The GitHub repository naitripanchal/Rice_Crop_Disease_Detection_using_Hybrid_CNN-VIT_Aproach contains a labelled image folder "split_dataset" with 7 categories: brown spot fungal disease, damaged by pests, downy mildew fungal disease, hispa pest damage, leaf streak bacterial disease, leaf blight bacterial disease, tungro viral disease. Examples follow, each with its label.

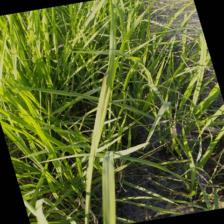
Label: leaf streak bacterial disease

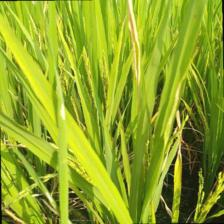
Label: downy mildew fungal disease

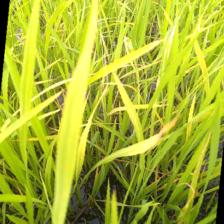
Label: tungro viral disease

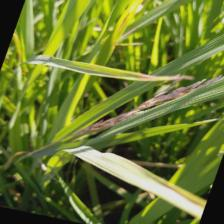
Label: damaged by pests

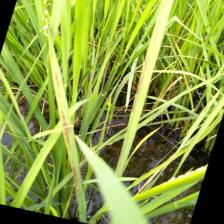
Label: brown spot fungal disease

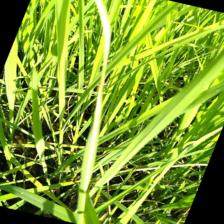
Label: leaf blight bacterial disease
